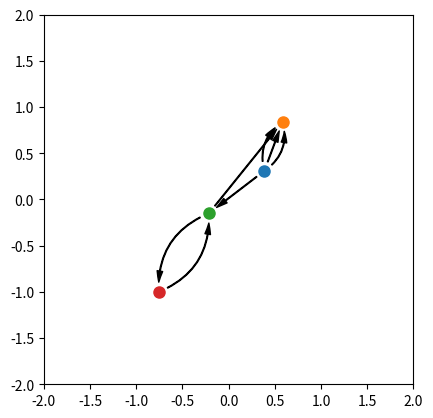

Source code (Python):
import numpy as np
import matplotlib.patches as patches
import matplotlib.pyplot as plt

import networkx as nx
from math import sqrt, floor

try:
    from networkx import graphviz_layout
    layout=nx.graphviz_layout
except ImportError:
    print("PyGraphviz not found; drawing with spring layout; will be slow.")
    layout=nx.spring_layout


G = nx.MultiDiGraph()
G.add_edge('1','2')
G.add_edge('1','2')
G.add_edge('1','2')
G.add_edge('1','3')
G.add_edge('3','2')
G.add_edge('3','4')
G.add_edge('4','3')


class QuiverPlot:

    Q = None
    
    fig = None
    ax = None

    pos = None

    pick_radius = 4
    node_size = 8
    arrow_shrink = 7

    xlim = (-2,2)
    ylim = (-2,2)

    def __init__(self, quiver = None, fig = None , ax =  None):
        self.fig = fig
        self.ax = ax
        self.Q = quiver
        self.refresh_layout()
        self.connect_events()
        pass

    def get_node_at_pos(self, point):
        for p in self.pos:
            if np.array_equal(self.pos[p], point):
                return p
        return None

    def set_node_pos(self, node_name, point):
        self.pos[node_name] = np.array(point)

    def refresh_layout(self):
        if self.Q != None:
            self.pos=nx.spring_layout(self.Q, iterations=50)

    def set_quiver(self, Q):
        self.Q = Q
        self.refresh_layout()

    def redraw_quiver(self):
        ax.cla()
        ax.set_xlim(*self.xlim)
        ax.set_ylim(*self.ylim)
        self.plot_quiver_vertices()
        self.plot_quiver_arrows()
        plt.draw()
        
    def plot_quiver_vertices(self):
        for v in self.Q.nodes():
            self._plot_point(self.pos[v])

    def plot_quiver_arrows(self):
        for u in self.Q.nodes():
            for v in self.Q.adj.get(u):
                num_u_v = len(self.Q.adj.get(u).get(v)) if self.Q.adj.get(u).get(v) else 0
                num_v_u = len(self.Q.adj.get(v).get(u)) if self.Q.adj.get(v).get(u) else 0
                total_between = num_u_v + num_v_u

                step = 0.35
                rad = total_between // 2 * step
                
                d = self.pos[v] - self.pos[u] #direction
                ud = d/sqrt((d**2).sum()) # unit direction

                shrink = 0.1
                self.pos_u = self.pos[u] + ud * shrink
                d = d - 2*ud * shrink
                

                for _ in range(num_u_v):
                    arr = patches.FancyArrowPatch(self.pos[u], self.pos[v],
                        arrowstyle='simple , tail_width=0.5, head_width=4, head_length=8',
                        shrinkA = self.arrow_shrink,
                        shrinkB = self.arrow_shrink,
                        color="k",
                        connectionstyle="arc3,rad="+str(rad)+"",
                    )
                    ax.add_patch(arr)
                    rad -= step

    def _plot_point(self, point):
        pl = self.ax.plot(*point, 
                marker = 'o',
                picker = True,
                pickradius = self.pick_radius,
                markersize = self.node_size,
        )

    def connect_events(self):
        self.fig.canvas.mpl_connect('button_release_event', self.on_release)
        self.fig.canvas.mpl_connect('pick_event', self.on_pick)
        self.fig.canvas.mpl_connect('button_press_event', self.on_click_add_point)
        self.fig.canvas.mpl_connect('button_press_event', self.on_click)
        self.fig.canvas.mpl_connect('motion_notify_event', self.on_motion)

    is_dragging = False
    dragging_artist_name = None

    def on_click_add_point(self,event):
        if event and event.dblclick :
            #TODO Check if there is another of this name
            node_name = str(self.Q.number_of_nodes()+1)
            self.Q.add_node(node_name)
            print(type(event.xdata))
            self.set_node_pos(node_name, [event.xdata, event.ydata])
            self.redraw_quiver()

    def on_pick(self, event):
        print("PICK")
        artist_point = np.array(list(zip(*event.artist.get_data()))[0])
        self.dragging_artist_name = self.get_node_at_pos(artist_point)

    def on_click(self, event):
        print("DRAG")
        self.is_dragging = True

    def on_release(self, event):
        print("RELEASE")
        self.is_dragging = False
        self.dragging_artist_name = None

    def on_motion(self, event):
        if not self.is_dragging or self.dragging_artist_name == None:
            return
        print("HERE")
        self.set_node_pos(self.dragging_artist_name,[event.xdata, event.ydata])
        self.redraw_quiver()


##-----------------------------------------------------------------------------------------------------


fig, ax = plt.subplots()
qp = QuiverPlot(G, fig, ax)

ax.set_aspect('equal')
qp.redraw_quiver()
plt.show()
